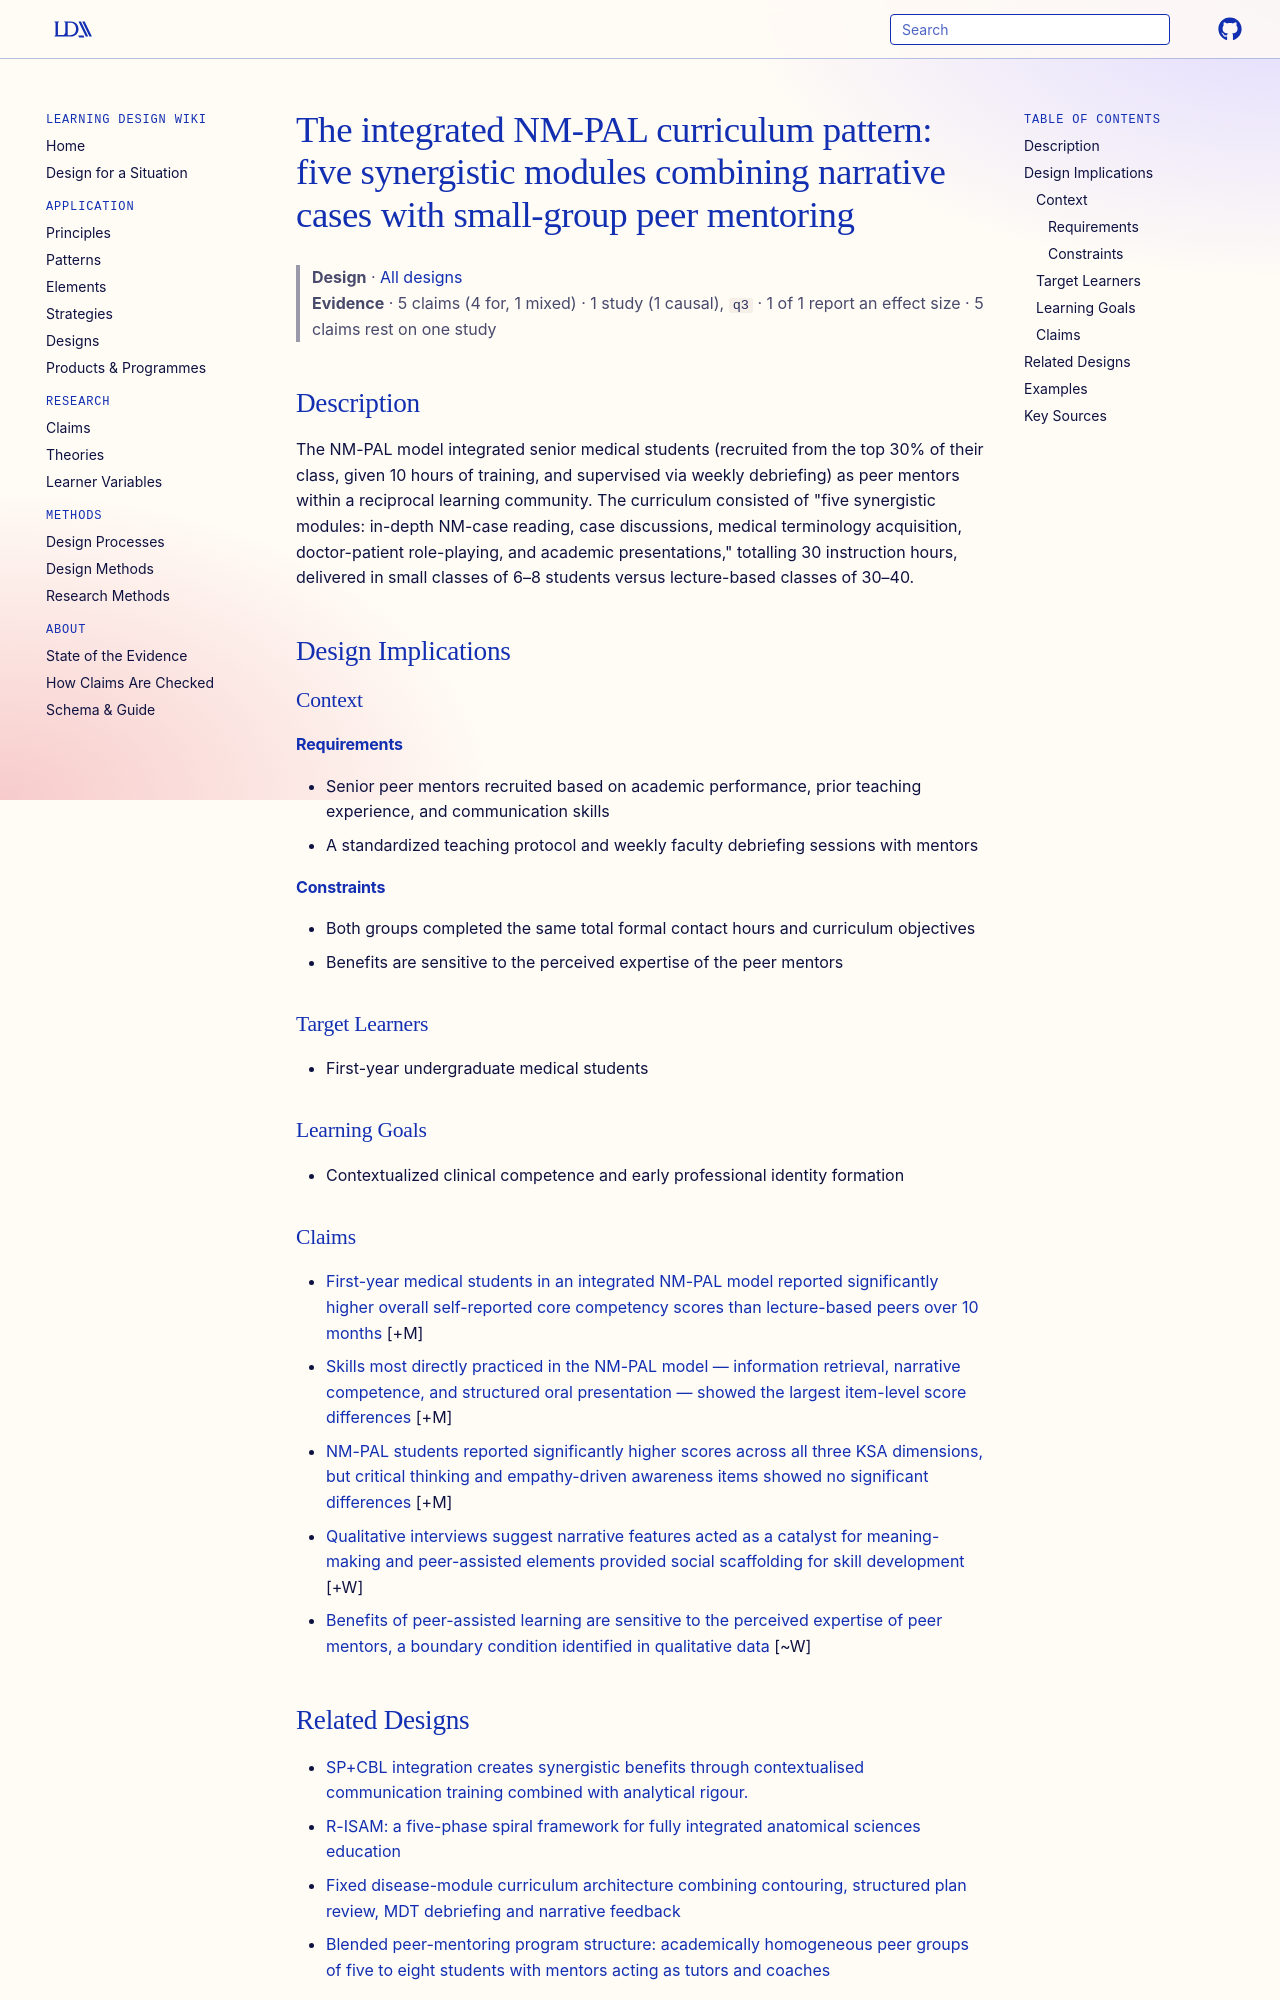

repository: Learning-Design-Alliance/learning-wiki · page: designs/nm-pal-five-module-curriculum-pattern/index.html · generator: mkdocs

---
type: design
id: nm-pal-five-module-curriculum-pattern
title: "The integrated NM-PAL curriculum pattern: five synergistic modules combining narrative cases with small-group peer mentoring"
description: "The NM-PAL model integrated senior medical students (recruited from the top 30% of their class, given 10 hours of training, and supervised via weekly debriefing) as peer mentors within a reciprocal learning community."
status: review
generated:
  by: "process:settle-candidates"
  at: 2026-11-04
sources:
  - id: lin-peixin-2026
    resource: "https://doi.org/10.1186/s12909-026-10160-7"
    title: "Lin Peixin, Yin Xiaolin, Zheng Xuankun, He Sijia, Cai Yuexin, Deng Xiaozheng, Chen Tongtong, Liang Weiquan, Liang Suqiong, Liang Yuanke, Lu Yiwen, Lin Haoyu. (2026). Exploring core competence in first-year medical students through narrative medicine and peer-assisted learning: a mixed-methods study. BMC Medical Education. https://doi.org/10.1186/s12909-026-10160-7"
    author: Lin Peixin, Yin Xiaolin, Zheng Xuankun, He Sijia, Cai Yuexin, Deng Xiaozheng, Chen Tongtong, Liang Weiquan, Liang Suqiong, Liang Yuanke, Lu Yiwen, Lin Haoyu
---

# The integrated NM-PAL curriculum pattern: five synergistic modules combining narrative cases with small-group peer mentoring

> **Design** · [All designs](index.md)
> **Evidence** · 5 claims (4 for, 1 mixed) · 1 study (1 causal), `q3` · 1 of 1 report an effect size · 5 claims rest on one study

## Description
The NM-PAL model integrated senior medical students (recruited from the top 30% of their class, given 10 hours of training, and supervised via weekly debriefing) as peer mentors within a reciprocal learning community. The curriculum consisted of "five synergistic modules: in-depth NM-case reading, case discussions, medical terminology acquisition, doctor-patient role-playing, and academic presentations," totalling 30 instruction hours, delivered in small classes of 6–8 students versus lecture-based classes of 30–40.

## Design Implications

### Context
#### Requirements
- Senior peer mentors recruited based on academic performance, prior teaching experience, and communication skills
- A standardized teaching protocol and weekly faculty debriefing sessions with mentors
#### Constraints
- Both groups completed the same total formal contact hours and curriculum objectives
- Benefits are sensitive to the perceived expertise of the peer mentors

### Target Learners
- First-year undergraduate medical students

### Learning Goals
- Contextualized clinical competence and early professional identity formation

### Claims

- [First-year medical students in an integrated NM-PAL model reported significantly higher overall self-reported core competency scores than lecture-based peers over 10 months](../claims/nm-pal-higher-self-reported-core-competence.md) [+M]
- [Skills most directly practiced in the NM-PAL model — information retrieval, narrative competence, and structured oral presentation — showed the largest item-level score differences](../claims/nm-pal-largest-gains-in-practiced-skills.md) [+M]
- [NM-PAL students reported significantly higher scores across all three KSA dimensions, but critical thinking and empathy-driven awareness items showed no significant differences](../claims/nm-pal-ksa-dimension-and-item-patterns.md) [+M]
- [Qualitative interviews suggest narrative features acted as a catalyst for meaning-making and peer-assisted elements provided social scaffolding for skill development](../claims/nm-pal-qualitative-mechanisms-meaning-making-scaffolding.md) [+W]
- [Benefits of peer-assisted learning are sensitive to the perceived expertise of peer mentors, a boundary condition identified in qualitative data](../claims/pal-boundary-condition-mentor-expertise.md) [~W]
